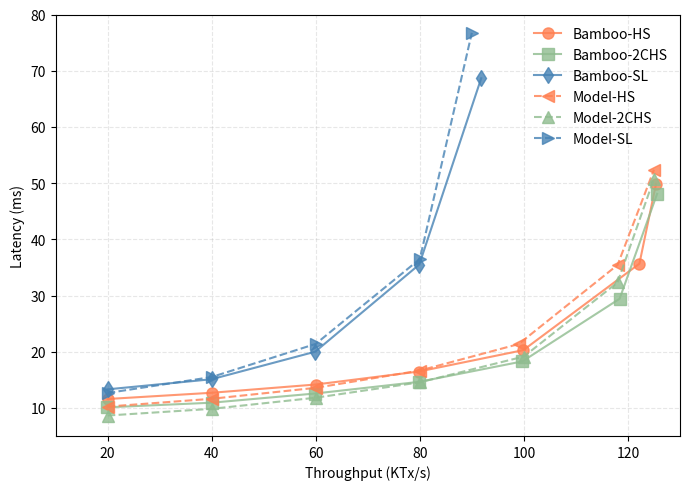

Reproduce this figure in Python.
import matplotlib.pyplot as plt

bsize = [
    ('Bamboo-HS',[
        (20.0,11.58),
        (40.0,12.69),
        (60.0,14.16),
        (79.8,16.47),
        (99.89,20.28),
        (122.2,35.67),
        (125.4,49.9),
    ], '-o', 'coral'),
    ('Bamboo-2CHS',[
       (19.9, 10.1),
       (39.98, 10.92),
       (59.9, 12.56),
       (79.8, 14.63),
       (99.7, 18.27),
#        (112.1, 21.25),
       (118.4, 29.43),
       (125.6, 48.1),
    ], '-s', 'darkseagreen'),
    ('Bamboo-SL',[
        (20.0,13.3),
        (40.0,15.1),
        (59.9,20.0),
        (79.9,35.52),
        (91.8,68.67),
    ], '-d', 'steelblue'),
    ('Model-HS',[
       (20.0, 10.23),
       (40.0, 11.62),
       (60.0, 13.57),
       (80.0, 16.65),
       (99.0, 21.36),
       (118.0, 35.44),
       (125.0, 52.4),
    ], '--<', 'coral'),
    ('Model-2CHS',[
       (20.0, 8.64),
       (40.0, 9.83),
       (60.0, 11.81),
       (80.0, 14.55),
       (100.0, 19.14),
       (118.0, 32.33),
       (125.0, 50.8),
    ], '--^', 'darkseagreen'),
    ('Model-SL',[
       (20.0, 12.65),
       (40.0, 15.49),
       (60.0, 21.39),
       (80.0, 36.5),
       (90.0, 76.76),
    ], '-->', 'steelblue')]

# Measurements from block-size.data
# bsize = [
#     ('Bamboo-HS',[
#        (2.0, 13.32),
#        (6.0, 12.3),
#        (12.0, 12.09),
#        (24.0, 13.2),
#        (48.0, 15.2),
#        (78.8, 19.17),
#        (94.5, 23.59),
#        (108.5, 34.59),
#        (110.8, 43.2),
#     ], '-o', 'coral'),
#     ('Bamboo-2CHS',[
#        (2.0, 12.10),
#        (6.0, 10.95),
#        (12.0, 11.62),
#        (24.0, 12.05),
#        (47.9, 12.79),
#        (79.0, 17.82),
#        (98.0, 19.92),
#        (110.9, 29.0),
#        (109.9, 48.89),
#     ], '-s', 'darkseagreen'),
#     ('Bamboo-SL',[
#        (2.0, 12.26),
#        (6.0, 12.06),
#        (12.0, 11.38),
#        (24.0, 11.63),
#        (48.0, 12.4),
#        (80.0, 14.5),
#        (97.4, 19.2),
#        (110.0, 29.5),
#        (109.9, 46.9),
#     ], '-d', 'steelblue'),
#     ('Model-HS',[
#        (2.0, 13.23),
#        (6.0, 11.8),
#        (12.0, 11.9),
#        (24.0, 12.98),
#        (48.0, 15.19),
#        (79.0, 19.44),
#        (94.5, 23.19),
#        (108.5, 30.7),
#        (110.0, 35.14),
#     ], '--<', 'coral'),
#     ('Model-2CHS',[
#        (2.0, 11.17),
#        (6.0, 10.14),
#        (12.0, 10.29),
#        (24.0, 11.33),
#        (48.0, 13.06),
#        (79.0, 17.2),
#        (98.0, 20.12),
#        (110.9, 29.32),
#        (109.0, 42.32),
#     ], '--^', 'darkseagreen'),
#     ('Model-SL',[
#        (2.0, 12.64),
#        (6.0, 12.12),
#        (12.0, 12.0),
#        (24.0, 12.34),
#        (48.0, 14.1),
#        (80.0, 18.15),
#        (97.4, 23.29),
#        (110.0, 31.7),
#        (109.9, 46.9),
#     ], '-->', 'steelblue')]

def do_plot():
    f = plt.figure(1, figsize=(7,5))
    plt.clf()
    ax = f.add_subplot(1, 1, 1)
    for name, entries, style, color in bsize:
        throughput = []
        latency = []
        for t, l in entries:
            throughput.append(t)
            latency.append(l)
        ax.plot(throughput, latency, style, color=color, label='%s' % name, markersize=8, alpha=0.8)
    plt.legend(loc='best', fancybox=True,frameon=False,framealpha=0.8)
    plt.grid(linestyle='--', alpha=0.3)
    plt.ylabel('Latency (ms)')
    plt.xlabel('Throughput (KTx/s)')
    plt.tight_layout()
    plt.ylim([5,80])
    plt.xlim([10,130])
    plt.savefig('model-implementation.pdf', format='pdf')
    plt.show()

if __name__ == '__main__':
    do_plot()
